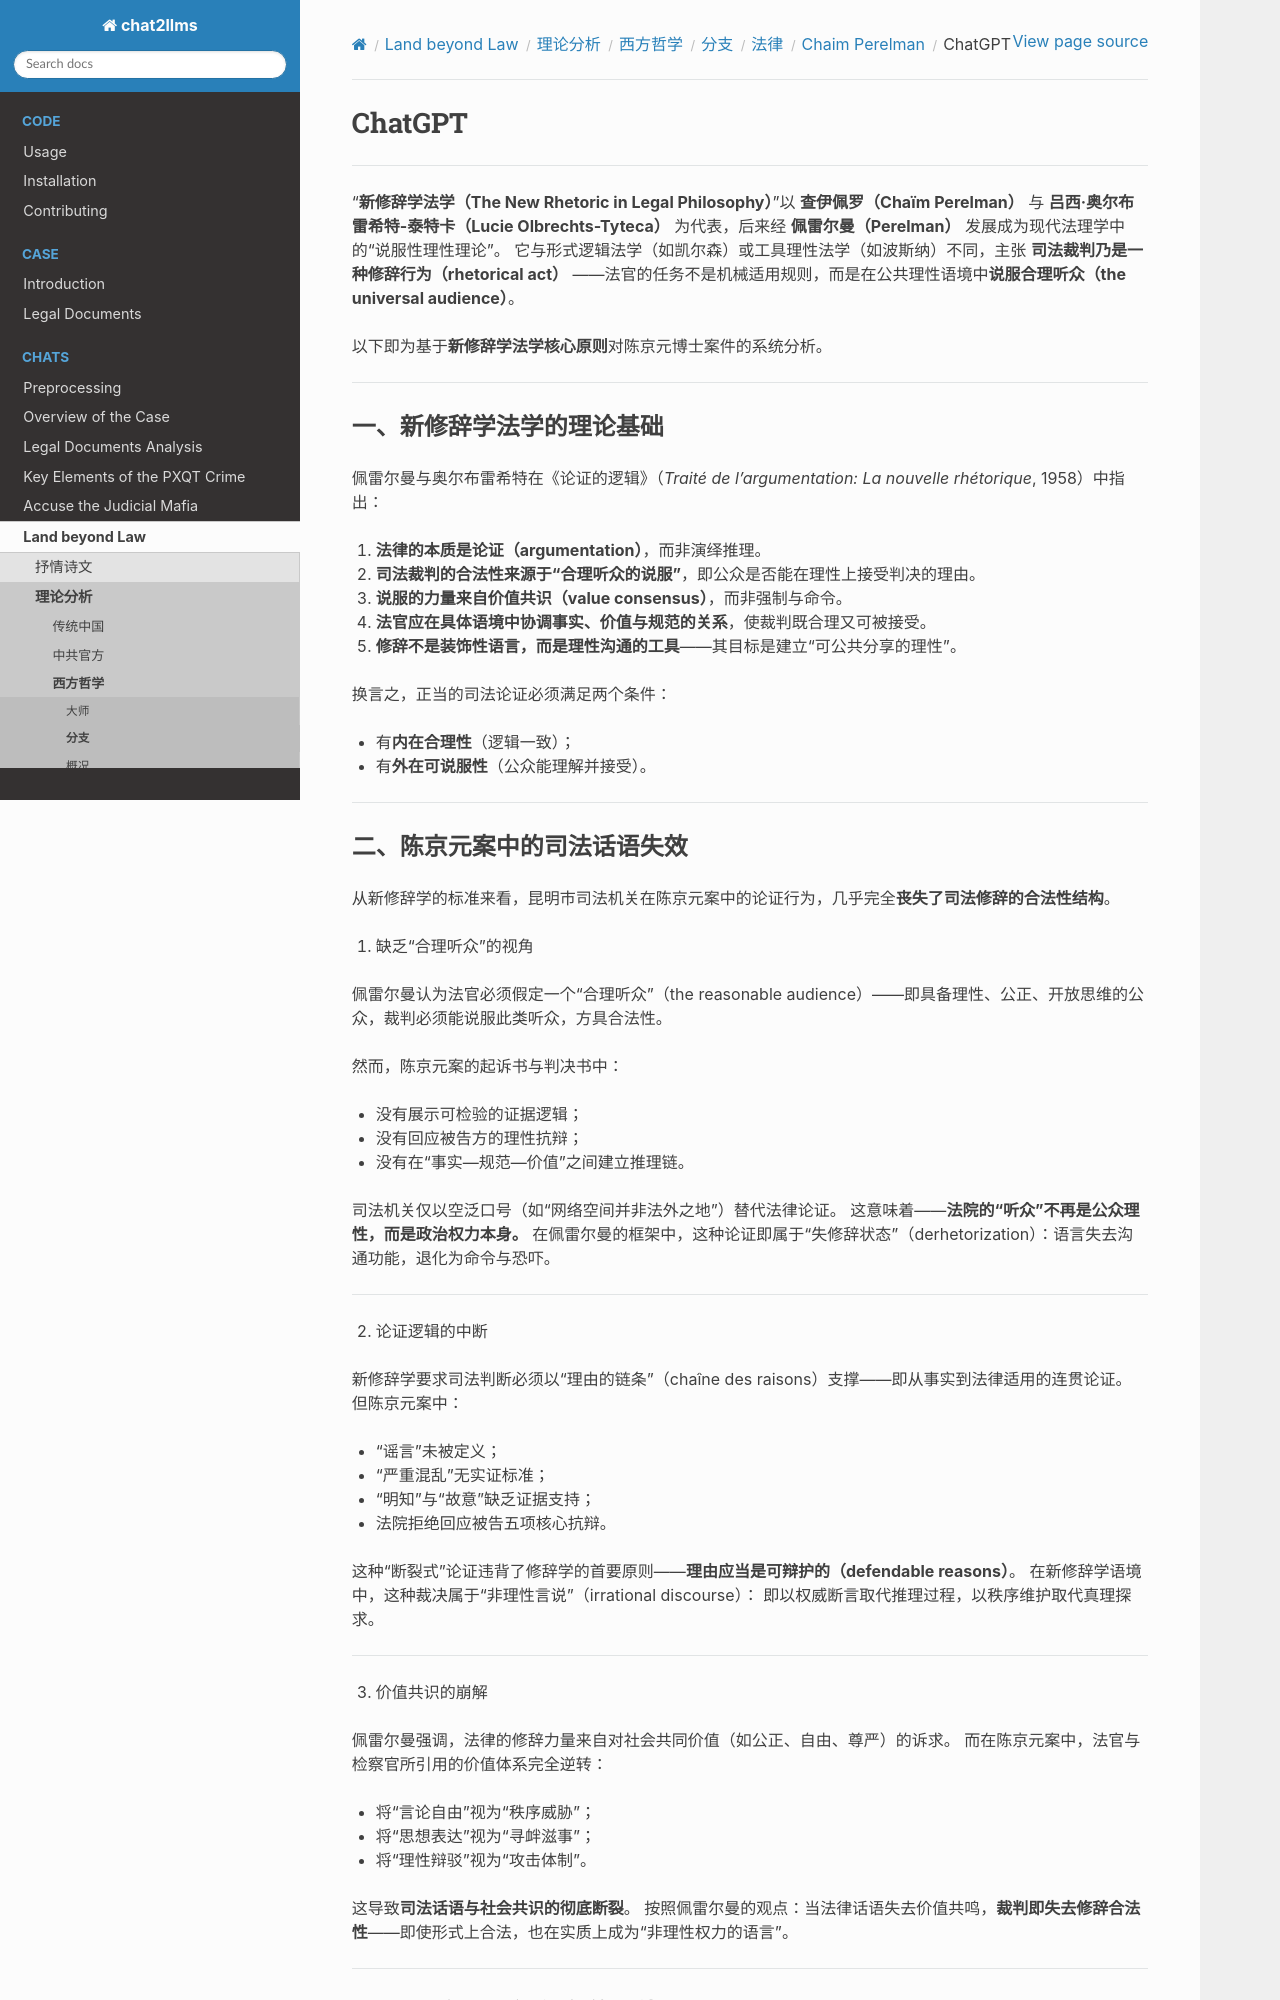

repository: goldollarch/chat2llms · page: chats/outlaw/analyse/foreign/branch/legal/perelman/chatgpt.html · generator: sphinx

# ChatGPT

-------

“**新修辞学法学（The New Rhetoric in Legal Philosophy）**”以 **查伊佩罗（Chaïm Perelman）** 与 **吕西·奥尔布雷希特-泰特卡（Lucie Olbrechts-Tyteca）** 为代表，后来经 **佩雷尔曼（Perelman）** 发展成为现代法理学中的“说服性理性理论”。
它与形式逻辑法学（如凯尔森）或工具理性法学（如波斯纳）不同，主张 **司法裁判乃是一种修辞行为（rhetorical act）** ——法官的任务不是机械适用规则，而是在公共理性语境中**说服合理听众（the universal audience）**。

以下即为基于**新修辞学法学核心原则**对陈京元博士案件的系统分析。

---

### 一、新修辞学法学的理论基础

佩雷尔曼与奥尔布雷希特在《论证的逻辑》（*Traité de l’argumentation: La nouvelle rhétorique*, 1958）中指出：

1. **法律的本质是论证（argumentation）**，而非演绎推理。
2. **司法裁判的合法性来源于“合理听众的说服”**，即公众是否能在理性上接受判决的理由。
3. **说服的力量来自价值共识（value consensus）**，而非强制与命令。
4. **法官应在具体语境中协调事实、价值与规范的关系**，使裁判既合理又可被接受。
5. **修辞不是装饰性语言，而是理性沟通的工具**——其目标是建立“可公共分享的理性”。

换言之，正当的司法论证必须满足两个条件：

* 有**内在合理性**（逻辑一致）；
* 有**外在可说服性**（公众能理解并接受）。

---
